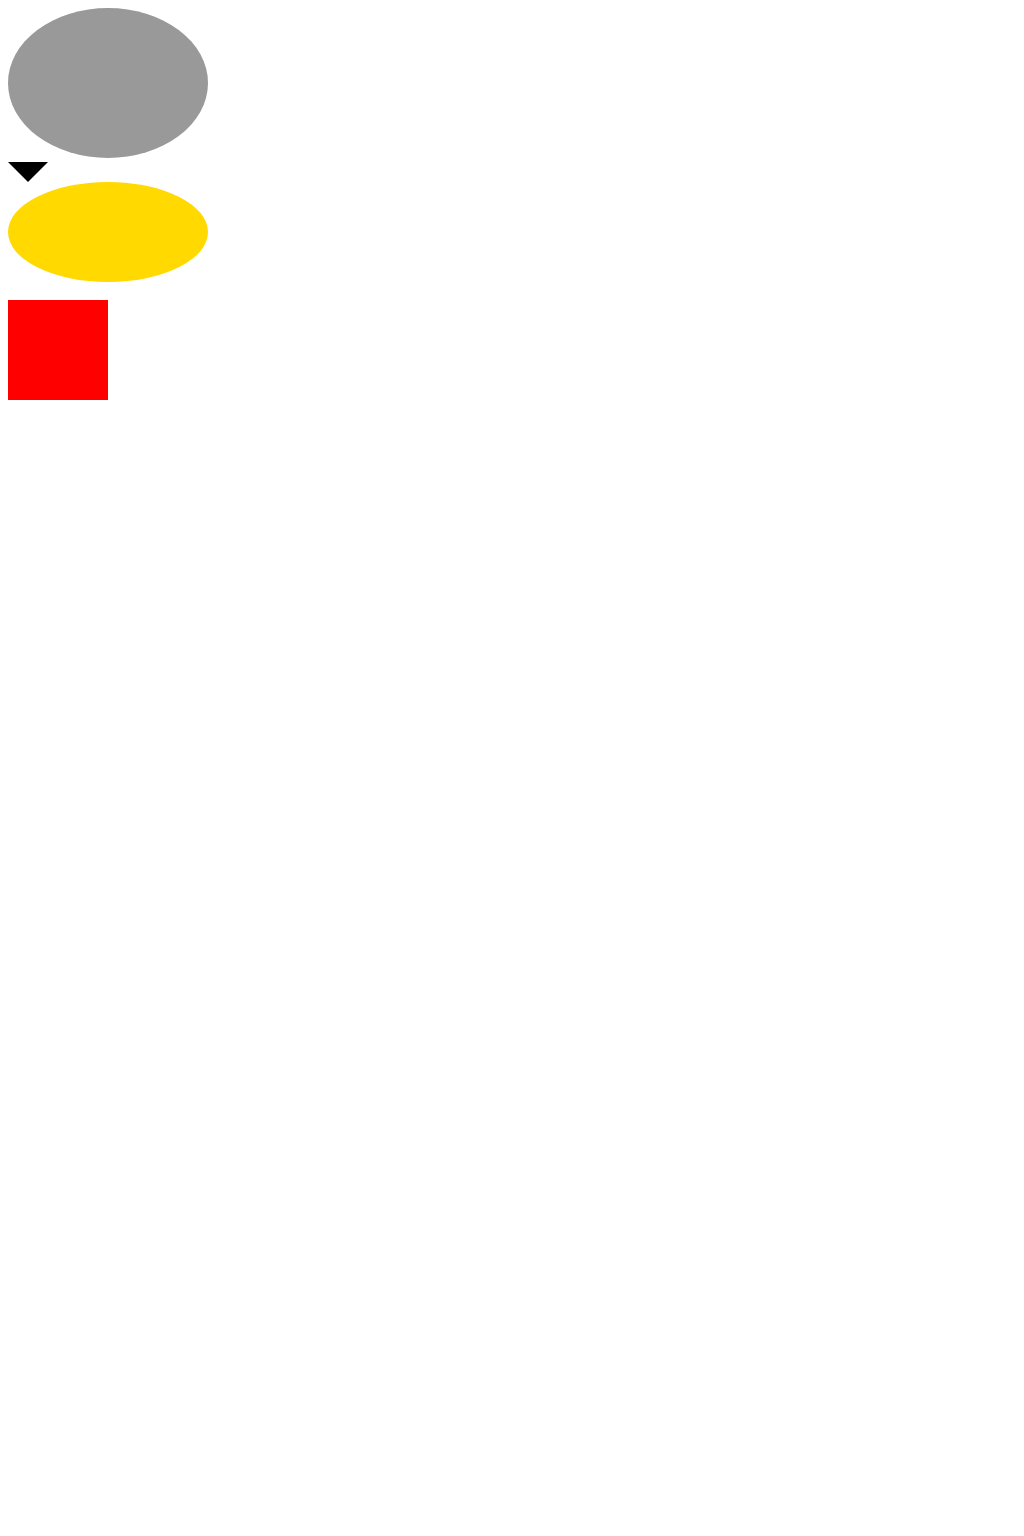

Give the HTML and CSS whose rendering is this image.

<!DOCTYPE html>
<html lang="en">

<head>
  <meta charset="UTF-8">
  <meta name="viewport" content="width=device-width, initial-scale=1.0">
  <title>特殊图形</title>
  <style>
    body{
      height: 3000px;
    }
    .box1 {
      display: inline-block;
      /* 长宽相同为圆形，不同为椭圆 */
      height: 150px;
      width: 200px;
      background: #999;
      /* 圆形或椭圆 */
      border-radius: 50%;
      /* 二分之一椭圆 */
      /* border-radius: 0 100% 100% 0 / 50%; */
      /* 四分之一椭圆 */
      /* border-radius: 100% 0 0 0; */
    }

    .box2 {
      width: 0;
      height: 0;
      border-top: 20px solid #000;
      border-left: 20px solid transparent;
      border-right: 20px solid transparent;
    }
    .box3{
      width: 100px;
      height: 100px;
      background-color: red;
      position: fixed;
      top: 300px;
    }
    .box4 {
      width: 200px;
      height: 100px;
      background: #FFD900;
      border-radius: 100px / 50px;
    }
  </style>
</head>

<body>
  <div class="box1"></div>
  <div class="box2"></div>
  <div class="box3"></div>
  <div class="box4"></div>
</body>

</html>
